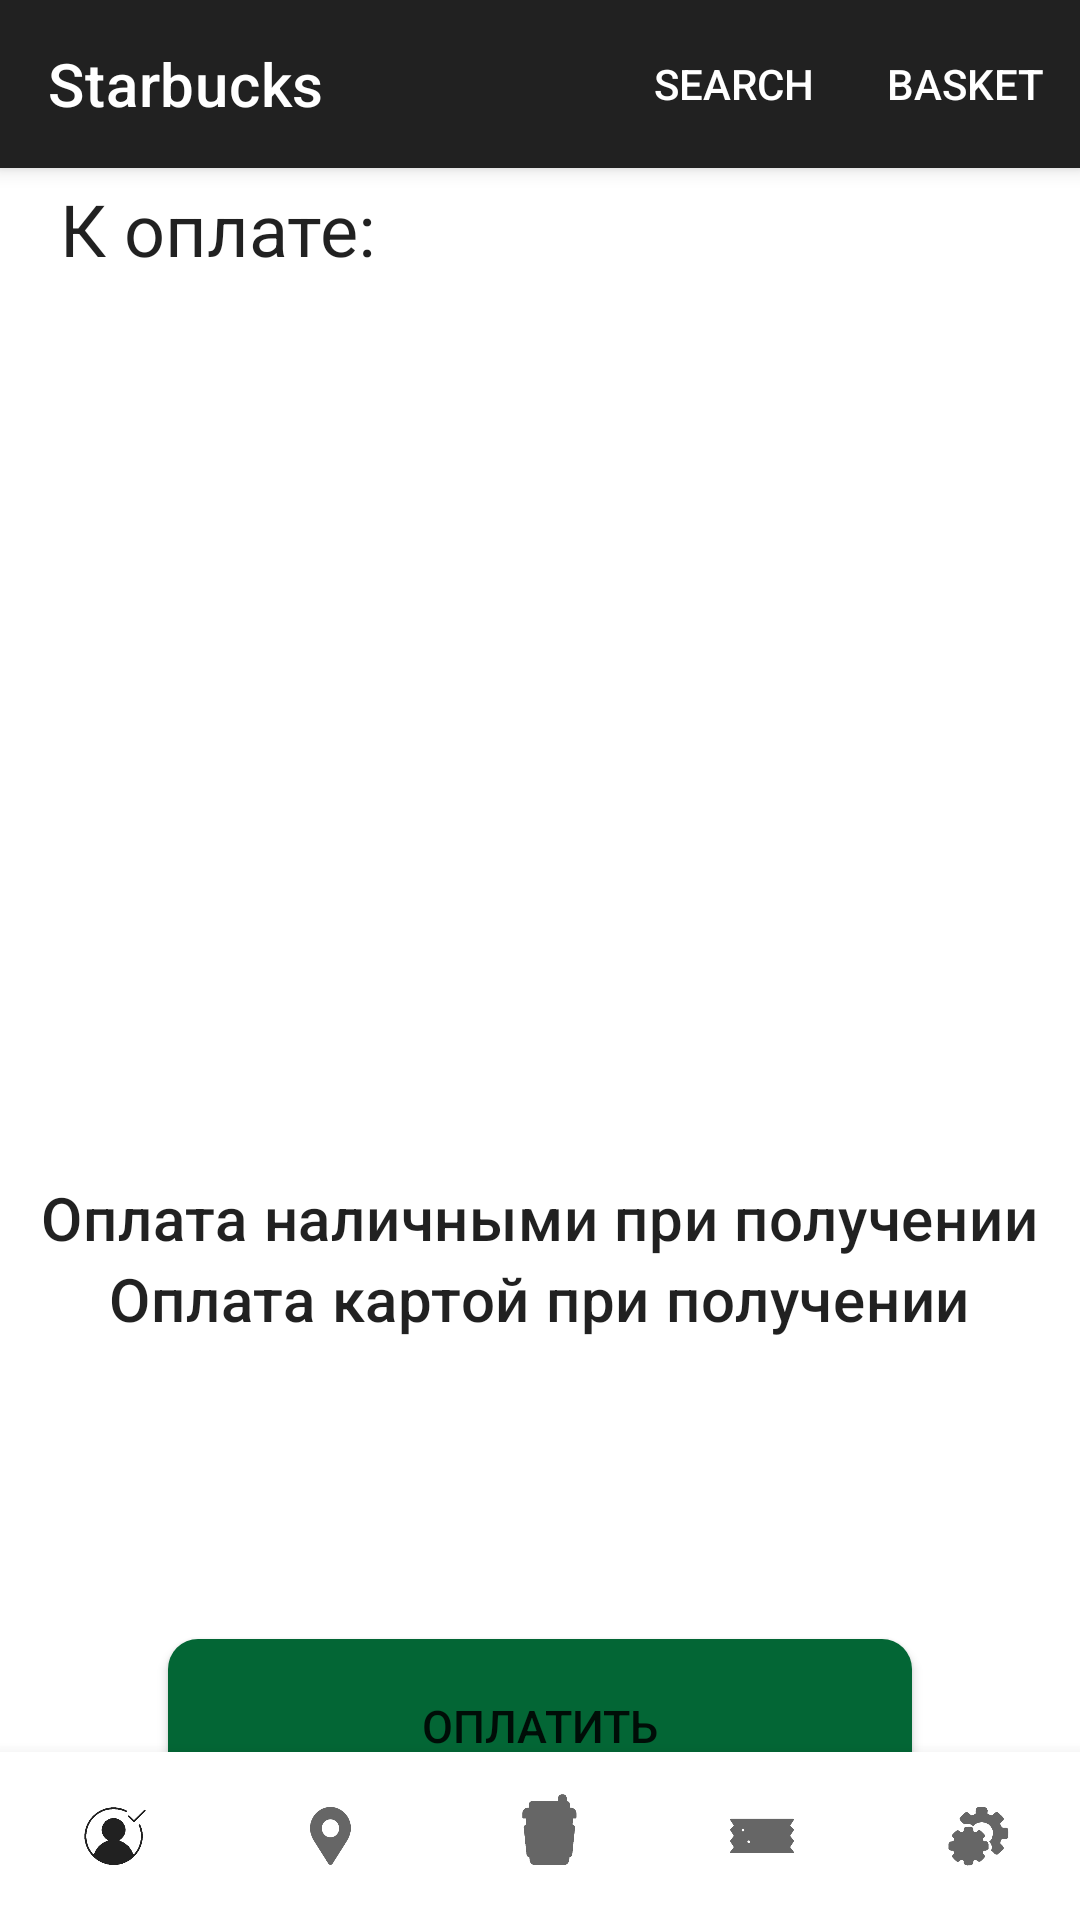

The Android layout XML behind this screen, and the referenced resources:
<!-- AndroidManifest.xml: application theme Theme.MyApplication11111 -->
<!-- res/layout/frame13.xml -->
<?xml version="1.0" encoding="utf-8"?>
<androidx.coordinatorlayout.widget.CoordinatorLayout xmlns:android="http://schemas.android.com/apk/res/android"
    android:layout_width="match_parent"
    android:layout_height="match_parent">


    <include layout="@layout/topbar" />

    <LinearLayout
        android:layout_width="match_parent"
        android:layout_height="match_parent"
        android:orientation="vertical"
        android:layout_marginTop="60dp">

        <TextView
            android:layout_width="match_parent"
            android:layout_height="wrap_content"
            android:text="К оплате:"
            android:textAppearance="@style/TextAppearance.MaterialComponents.Headline5"
            android:layout_marginLeft="20dp" />


        <TextView
            android:layout_width="wrap_content"
            android:layout_height="wrap_content"
            android:text="Оплата наличными при получении"
            android:textAppearance="@style/TextAppearance.MaterialComponents.Headline6"
            android:layout_marginTop="300dp"
            android:layout_gravity="center_horizontal"/>
        <TextView
            android:layout_width="wrap_content"
            android:layout_height="wrap_content"
            android:text="Оплата картой при получении"
            android:textAppearance="@style/TextAppearance.MaterialComponents.Headline6"
            android:layout_gravity="center_horizontal"/>

        <Button
            android:layout_width="248dp"
            android:layout_height="58dp"
            android:background="@drawable/rounded_button"
            android:text="Оплатить"
            android:layout_marginBottom="10dp"
            android:textSize="15dp"
            android:layout_marginTop="100dp"
            android:layout_gravity="center_horizontal"
            />
    </LinearLayout>

    <include layout="@layout/bottombar" />

</androidx.coordinatorlayout.widget.CoordinatorLayout>
<!-- res/layout/topbar.xml (included above) -->
<?xml version="1.0" encoding="utf-8"?>
<androidx.coordinatorlayout.widget.CoordinatorLayout xmlns:android="http://schemas.android.com/apk/res/android"
    android:layout_width="match_parent"
    android:layout_height="match_parent"
    xmlns:app="http://schemas.android.com/apk/res-auto">

    <com.google.android.material.appbar.AppBarLayout
        android:layout_width="match_parent"
        android:layout_height="wrap_content">

        <androidx.appcompat.widget.Toolbar
            android:id="@+id/topAppBar"
            android:layout_width="match_parent"
            android:layout_height="?attr/actionBarSize"
            app:menu="@menu/top_bar"
            app:title="Starbucks"
            style="@style/Widget.MaterialComponents.Toolbar.Primary"
            />

    </com.google.android.material.appbar.AppBarLayout>

</androidx.coordinatorlayout.widget.CoordinatorLayout>
<!-- res/layout/bottombar.xml (included above) -->
<?xml version="1.0" encoding="utf-8"?>
 <com.google.android.material.bottomnavigation.BottomNavigationView
    xmlns:android="http://schemas.android.com/apk/res/android"
    xmlns:app="http://schemas.android.com/apk/res-auto"
    android:id="@+id/bottom_navigation"
    android:layout_width="match_parent"
    android:layout_height="wrap_content"
    android:layout_gravity="bottom"
    android:background="@color/white"
    app:itemIconSize="40dp"
    app:itemTextColor="@color/black"
    app:menu="@menu/bottom_bar">



</com.google.android.material.bottomnavigation.BottomNavigationView>
<!-- resources referenced by this layout -->
<resources>
  <color name="black">#FF000000</color>
  <color name="white">#FFFFFFFF</color>
  <!-- drawable rounded_button (drawable) -->
  <?xml version="1.0" encoding="utf-8"?>
  <shape xmlns:android="http://schemas.android.com/apk/res/android"
      android:shape="rectangle">
      <solid android:color="@color/starbucks"/>
      <corners android:bottomRightRadius="10dp"
          android:bottomLeftRadius="10dp"
          android:topRightRadius="10dp"
          android:topLeftRadius="10dp"/>
  </shape>
  <style name="Theme.MyApplication11111" parent="Theme.MaterialComponents.DayNight.DarkActionBar">
          
  
  
  
  
  
  
  
  
  
  
  
  
  
  
  
      </style>
  <color name="starbucks">#036635</color>
</resources>
